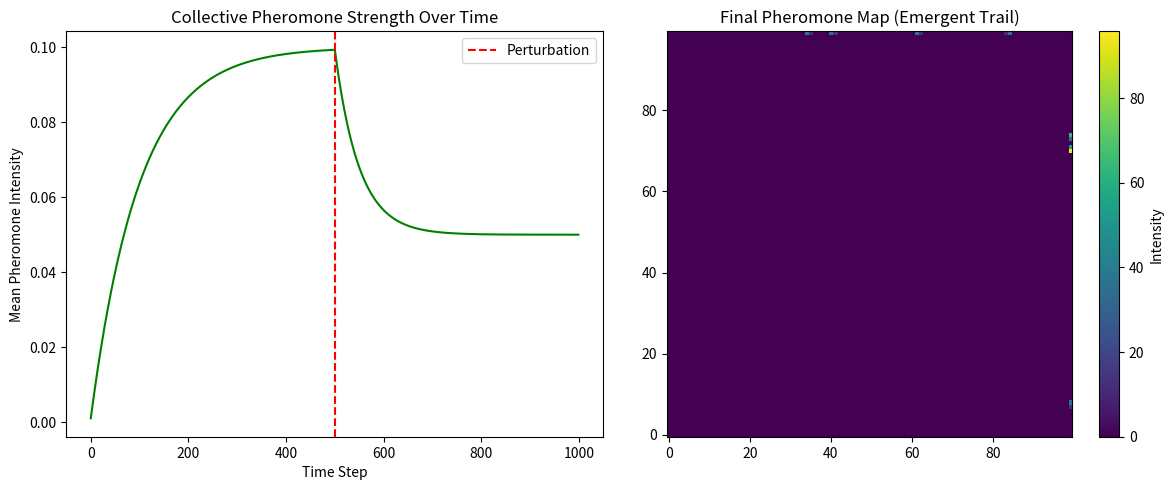

Source code (Python):
import numpy as np
import matplotlib.pyplot as plt

# Simulation parameters
N_ROBOTS = 10
GRID_SIZE = 100
STEPS = 1000
PHEROMONE_DECAY = 0.01
PERTURBATION_STEP = 500  # halfway point

# Initialize
pheromone = np.zeros((GRID_SIZE, GRID_SIZE))
robots = np.random.rand(N_ROBOTS, 3)  # x, y, direction
robots[:, :2] *= GRID_SIZE
robot_trails = []

def sense_pheromone(x, y, angle, dist=2):
    """Sense pheromone intensity on left, center, right."""
    def sample(dx, dy):
        xi, yi = int(np.clip(x + dx, 0, GRID_SIZE - 1)), int(np.clip(y + dy, 0, GRID_SIZE - 1))
        return pheromone[yi, xi]
    # Sense left, center, right
    left = sample(np.cos(angle - np.pi/4)*dist, np.sin(angle - np.pi/4)*dist)
    center = sample(np.cos(angle)*dist, np.sin(angle)*dist)
    right = sample(np.cos(angle + np.pi/4)*dist, np.sin(angle + np.pi/4)*dist)
    return left, center, right

def move_robot(r):
    x, y, angle = r
    left, center, right = sense_pheromone(x, y, angle)
    if left > right:
        angle -= 0.3
    elif right > left:
        angle += 0.3
    # Move forward
    x += np.cos(angle)
    y += np.sin(angle)
    x, y = np.clip(x, 0, GRID_SIZE - 1), np.clip(y, 0, GRID_SIZE - 1)
    pheromone[int(y), int(x)] += 1.0  # deposit pheromone
    return np.array([x, y, angle])

def decay_pheromone(rate):
    global pheromone
    pheromone *= (1 - rate)

# Track global pheromone strength
avg_pheromone = []

for step in range(STEPS):
    # Perturbation: double decay mid-simulation
    decay = PHEROMONE_DECAY * (2 if step > PERTURBATION_STEP else 1)
    decay_pheromone(decay)

    # Move all robots
    robots = np.array([move_robot(r) for r in robots])

    # Record stats
    avg_pheromone.append(np.mean(pheromone))
    if step % 50 == 0:
        robot_trails.append(robots[:, :2].copy())

# Plot pheromone field and performance
plt.figure(figsize=(12, 5))

# Plot pheromone strength over time
plt.subplot(1, 2, 1)
plt.plot(avg_pheromone, color='green')
plt.axvline(PERTURBATION_STEP, color='red', linestyle='--', label="Perturbation")
plt.title("Collective Pheromone Strength Over Time")
plt.xlabel("Time Step")
plt.ylabel("Mean Pheromone Intensity")
plt.legend()

# Show final pheromone map
plt.subplot(1, 2, 2)
plt.imshow(pheromone, cmap='viridis', origin='lower')
plt.title("Final Pheromone Map (Emergent Trail)")
plt.colorbar(label="Intensity")

plt.tight_layout()
plt.show()
